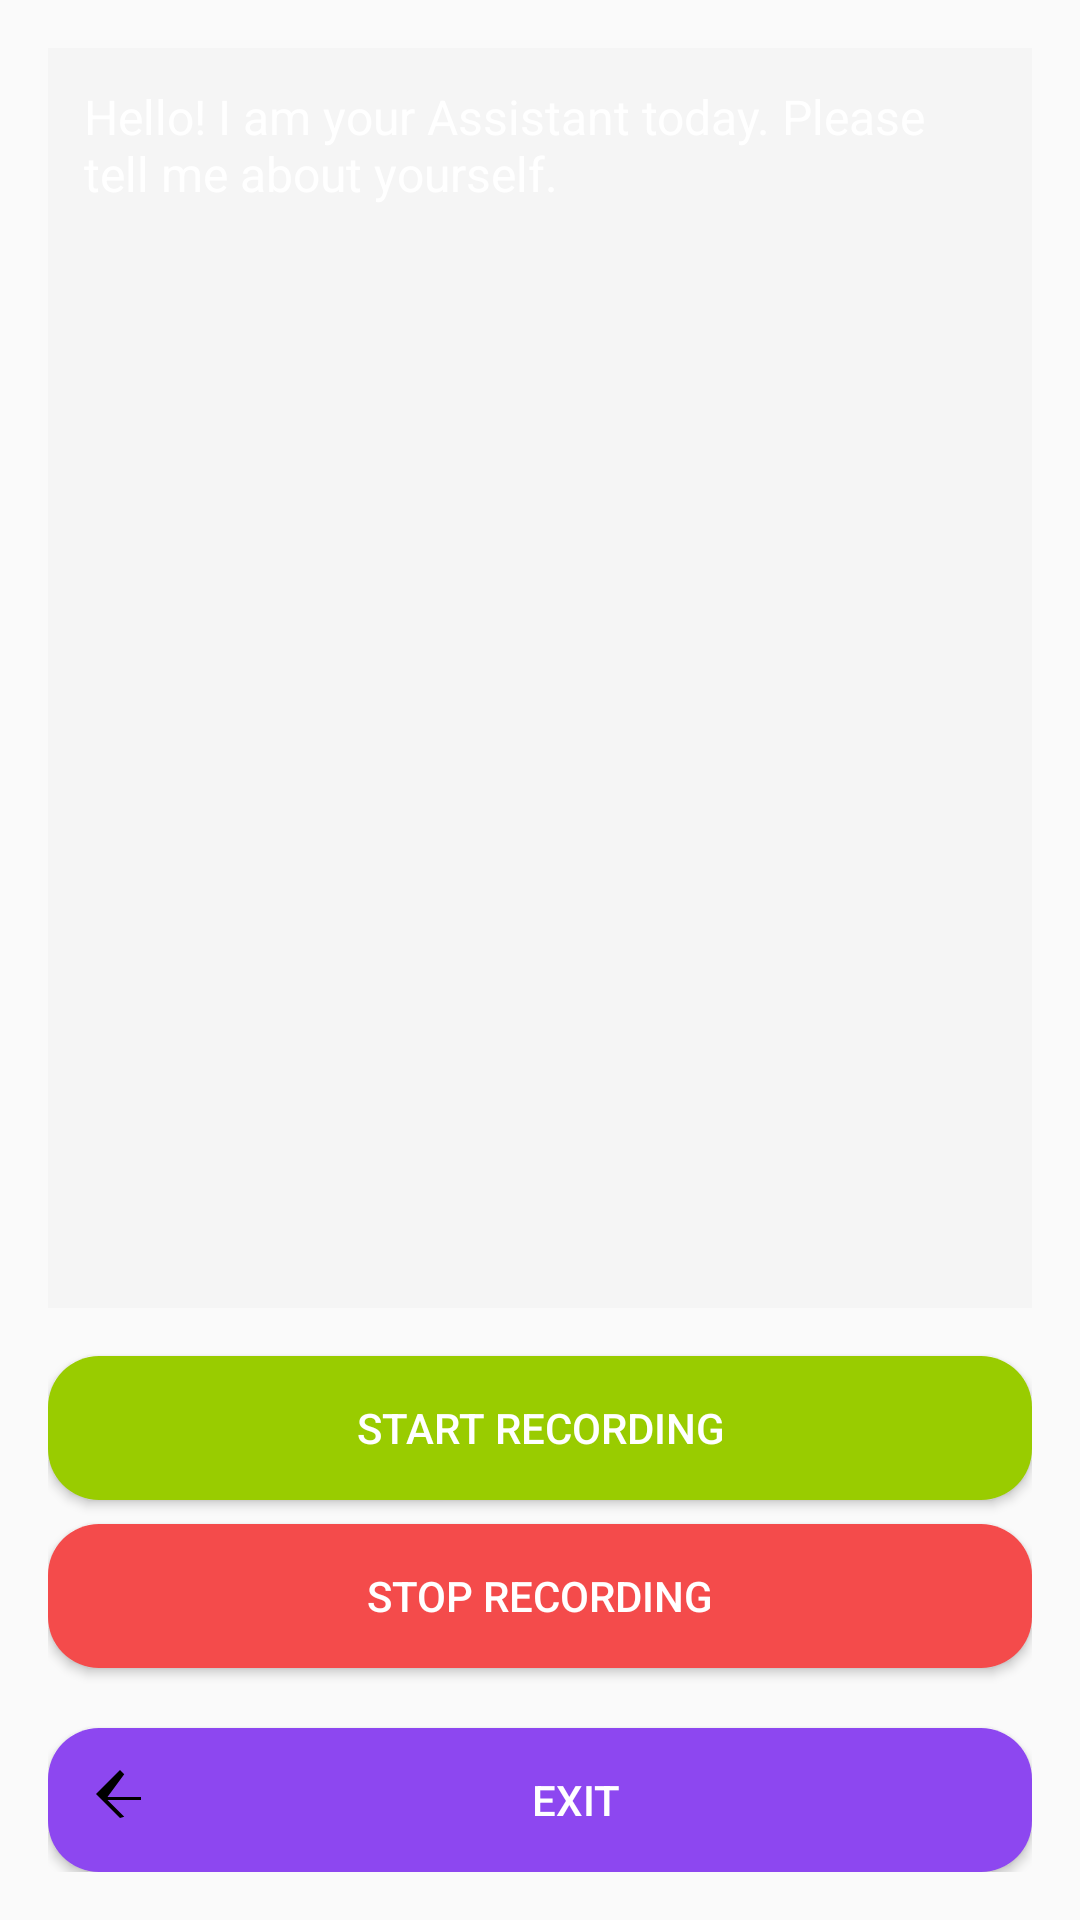

Reconstruct the res/layout file that produces this screen, plus the resources it refers to.
<!-- AndroidManifest.xml: application theme AppTheme -->
<!-- res/layout/activity_select_role.xml -->
<?xml version="1.0" encoding="utf-8"?>
<LinearLayout
    xmlns:android="http://schemas.android.com/apk/res/android"
    android:layout_width="match_parent"
    android:layout_height="match_parent"
    android:orientation="vertical"
    android:background="@drawable/bb"
    android:padding="16dp">

    
    <ScrollView
        android:layout_width="match_parent"
        android:layout_height="0dp"
        android:layout_weight="1"
        android:fillViewport="true">

        <TextView
            android:id="@+id/bot_response"
            android:layout_width="match_parent"
            android:layout_height="wrap_content"
            android:background="#33E0E0E0"
            android:overScrollMode="always"
            android:padding="12dp"
            android:scrollbars="vertical"
            android:text="Hello! I am your Assistant today. Please tell me about yourself."
            android:textColor="#FFFFFF"
            android:textSize="16sp" />
    </ScrollView>

    
    
    
    
    
    
    
    
    
    
    

    

    
    <Button
        android:id="@+id/record_button"
        android:layout_width="match_parent"
        android:layout_height="wrap_content"
        android:text="Start Recording"
        android:layout_marginTop="16dp"
        android:backgroundTint="@android:color/holo_green_light"
        android:background="@drawable/background"
        android:textColor="#FFF" />

    
    <Button
        android:id="@+id/stop_recording_button"
        android:layout_width="match_parent"
        android:layout_height="wrap_content"
        android:text="Stop Recording"
        android:background="@drawable/background"
        android:layout_marginTop="8dp"
        android:backgroundTint="#F44B4B"
        android:textColor="#FFF"
        android:visibility="visible" />
    <Button
        android:id="@+id/exit_button"
        android:layout_width="match_parent"
        android:layout_height="wrap_content"
        android:text="Exit"
        android:layout_marginTop="20dp"
        android:layout_gravity="end"
        android:background="@drawable/background"
        android:padding="12dp"
        android:drawableStart="@drawable/ic_back"
        android:backgroundTint="#8D47F0"
        android:textColor="#FFF" />

</LinearLayout>
<!-- resources referenced by this layout -->
<resources>
  <!-- drawable background (drawable) -->
  <?xml version="1.0" encoding="utf-8"?>
  <shape xmlns:android="http://schemas.android.com/apk/res/android">
  
      <corners android:radius="17dp"/>
      <solid android:color="@color/colorWhite"/>
  </shape>
  <!-- drawable ic_back (drawable) -->
  <?xml version="1.0" encoding="utf-8"?>
  <vector xmlns:android="http://schemas.android.com/apk/res/android"
      xmlns:tools="http://schemas.android.com/tools"
      android:width="24dp"
      android:height="24dp"
      android:viewportWidth="24"
      android:viewportHeight="24"
      tools:ignore="ExtraText">
  
      <path
          android:fillColor="#000000"
          android:pathData="M19,12H7.83l5.59,5.59L12,18l-8-8 8-8 1.41,1.41L7.83,11H19z" />
  </vector>
  <style name="AppTheme" parent="Theme.AppCompat.Light.NoActionBar">
          <item name="colorPrimaryDark">@color/colorPrimaryDark</item>
          <item name="colorPrimary">@color/colorPrimary</item>
          <item name="colorAccent">@color/colorAccent</item>
      </style>
  <color name="colorWhite">#FFFFFF</color>
  <color name="colorPrimaryDark">#3262C4</color>
  <color name="colorPrimary">#FC007E</color>
  <color name="colorAccent">#03A9F4</color>
</resources>
